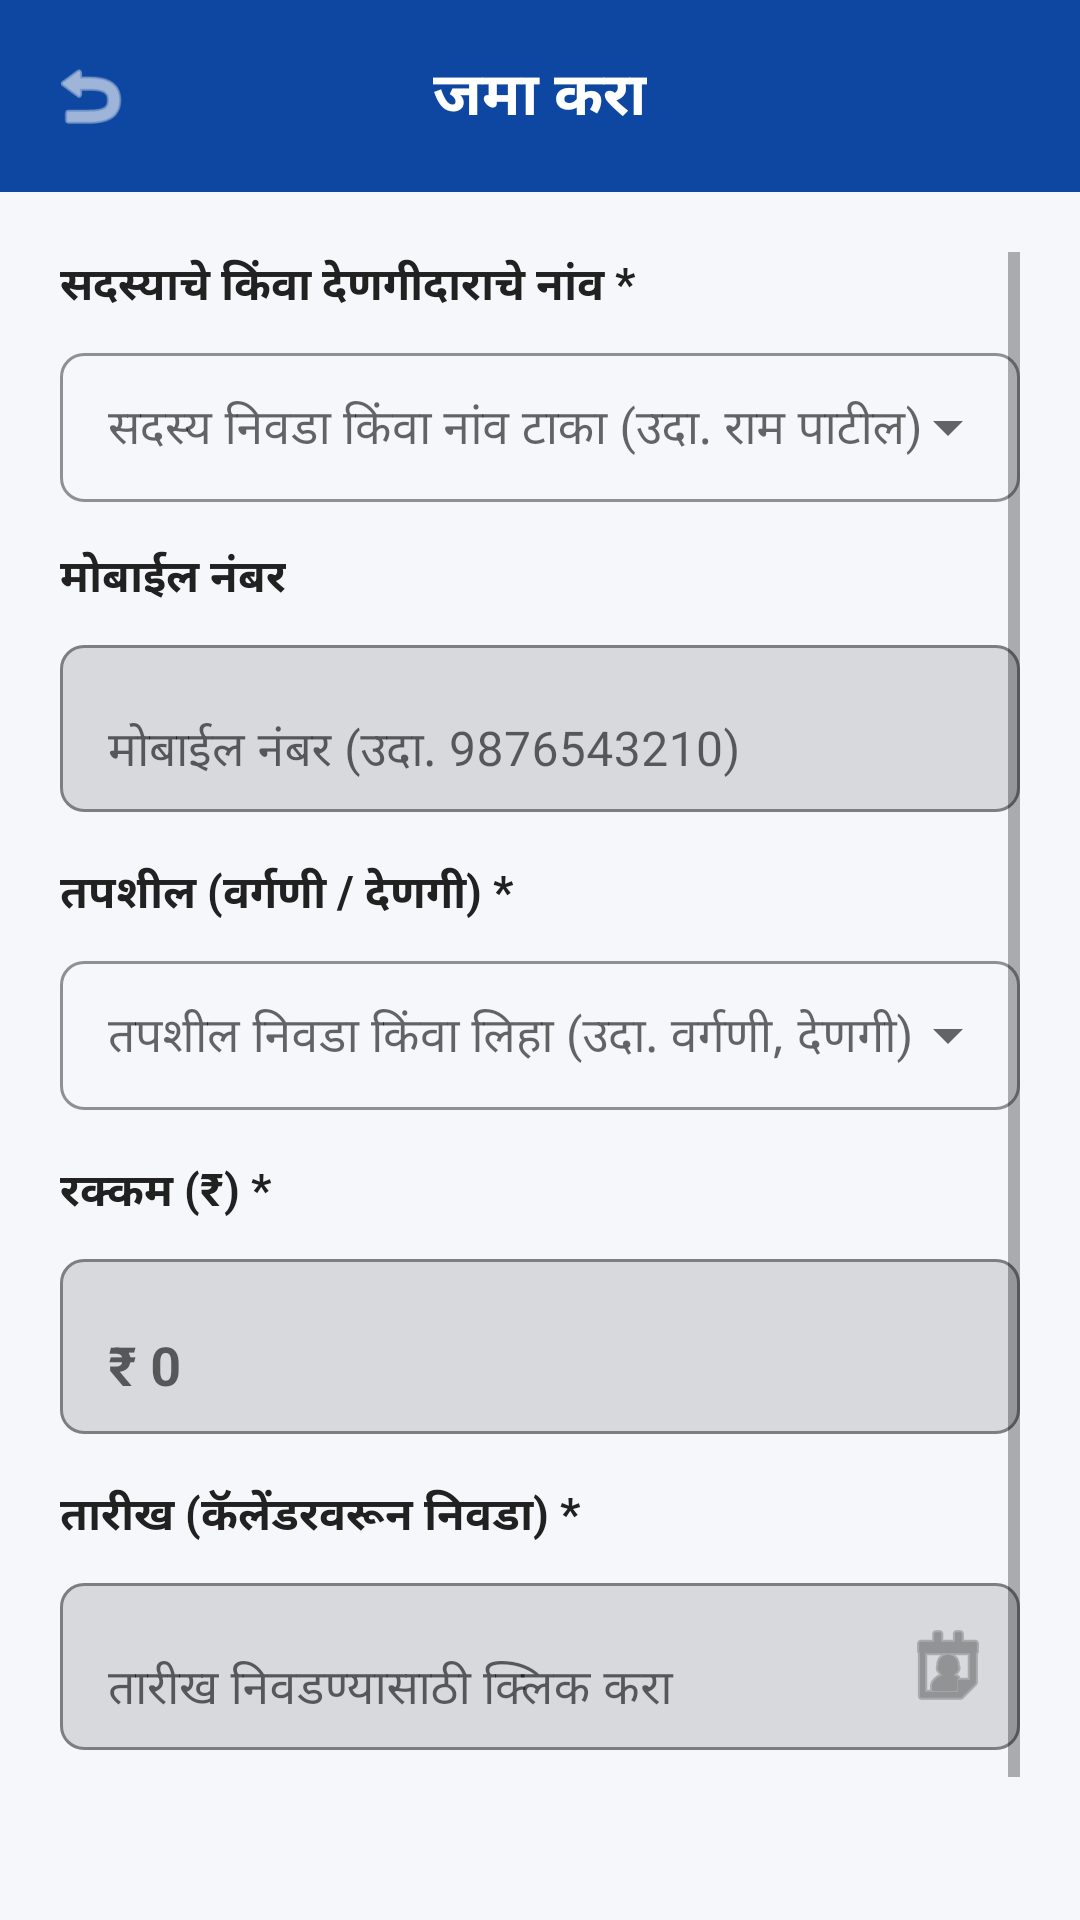

The Android layout XML behind this screen, and the referenced resources:
<!-- AndroidManifest.xml: application theme Theme.GaneshMitraMandal -->
<!-- res/layout/activity_add_transaction.xml -->
<?xml version="1.0" encoding="utf-8"?>
<RelativeLayout xmlns:android="http://schemas.android.com/apk/res/android"
    xmlns:app="http://schemas.android.com/apk/res-auto"
    android:layout_width="match_parent"
    android:layout_height="match_parent"
    android:background="@color/bg_light">

    
    <RelativeLayout
        android:id="@+id/topBar"
        android:layout_width="match_parent"
        android:layout_height="64dp"
        android:background="@color/primary_blue"
        android:paddingHorizontal="16dp">

        <ImageView
            android:id="@+id/btnBack"
            android:layout_width="28dp"
            android:layout_height="28dp"
            android:layout_alignParentStart="true"
            android:layout_centerVertical="true"
            android:src="@android:drawable/ic_menu_revert"
            app:tint="@color/white" />

        <TextView
            android:id="@+id/tvFormTitle"
            android:layout_width="wrap_content"
            android:layout_height="wrap_content"
            android:layout_centerInParent="true"
            android:text="@string/form_title_jama"
            android:textColor="@color/white"
            android:textSize="20sp"
            android:textStyle="bold" />
    </RelativeLayout>

    <ScrollView
        android:layout_width="match_parent"
        android:layout_height="match_parent"
        android:layout_below="@id/topBar"
        android:padding="20dp">

        <LinearLayout
            android:layout_width="match_parent"
            android:layout_height="wrap_content"
            android:orientation="vertical">

            
            <LinearLayout
                android:id="@+id/layoutMemberName"
                android:layout_width="match_parent"
                android:layout_height="wrap_content"
                android:orientation="vertical">

                <TextView
                    android:layout_width="wrap_content"
                    android:layout_height="wrap_content"
                    android:layout_marginBottom="6dp"
                    android:text="सदस्याचे किंवा देणगीदाराचे नांव *"
                    android:textColor="@color/text_primary"
                    android:textSize="15sp"
                    android:textStyle="bold" />

                
                <com.google.android.material.textfield.TextInputLayout
                    style="@style/Widget.MaterialComponents.TextInputLayout.OutlinedBox.ExposedDropdownMenu"
                    android:layout_width="match_parent"
                    android:layout_height="wrap_content"
                    android:layout_marginBottom="14dp"
                    app:boxCornerRadiusBottomEnd="8dp"
                    app:boxCornerRadiusBottomStart="8dp"
                    app:boxCornerRadiusTopEnd="8dp"
                    app:boxCornerRadiusTopStart="8dp"
                    app:boxStrokeColor="@color/primary_blue">

                    <AutoCompleteTextView
                        android:id="@+id/etMemberName"
                        android:layout_width="match_parent"
                        android:layout_height="wrap_content"
                        android:hint="सदस्य निवडा किंवा नांव टाका (उदा. राम पाटील)"
                        android:inputType="textPersonName"
                        android:paddingVertical="14dp"
                        android:textColor="@color/text_primary"
                        android:textSize="16sp" />
                </com.google.android.material.textfield.TextInputLayout>

                
                <TextView
                    android:layout_width="wrap_content"
                    android:layout_height="wrap_content"
                    android:layout_marginBottom="6dp"
                    android:text="मोबाईल नंबर"
                    android:textColor="@color/text_primary"
                    android:textSize="15sp"
                    android:textStyle="bold" />

                <com.google.android.material.textfield.TextInputLayout
                    android:layout_width="match_parent"
                    android:layout_height="wrap_content"
                    android:layout_marginBottom="16dp"
                    app:boxBackgroundMode="outline"
                    app:boxCornerRadiusBottomEnd="8dp"
                    app:boxCornerRadiusBottomStart="8dp"
                    app:boxCornerRadiusTopEnd="8dp"
                    app:boxCornerRadiusTopStart="8dp"
                    app:boxStrokeColor="@color/primary_blue">

                    <com.google.android.material.textfield.TextInputEditText
                        android:id="@+id/etMemberPhone"
                        android:layout_width="match_parent"
                        android:layout_height="wrap_content"
                        android:hint="मोबाईल नंबर (उदा. 9876543210)"
                        android:inputType="phone"
                        android:textColor="@color/text_primary" />
                </com.google.android.material.textfield.TextInputLayout>
            </LinearLayout>

            
            <TextView
                android:id="@+id/tvDetailsLabel"
                android:layout_width="wrap_content"
                android:layout_height="wrap_content"
                android:layout_marginBottom="6dp"
                android:text="तपशील (वर्गणी / देणगी) *"
                android:textColor="@color/text_primary"
                android:textSize="15sp"
                android:textStyle="bold" />

            <com.google.android.material.textfield.TextInputLayout
                style="@style/Widget.MaterialComponents.TextInputLayout.OutlinedBox.ExposedDropdownMenu"
                android:layout_width="match_parent"
                android:layout_height="wrap_content"
                android:layout_marginBottom="16dp"
                app:boxCornerRadiusBottomEnd="8dp"
                app:boxCornerRadiusBottomStart="8dp"
                app:boxCornerRadiusTopEnd="8dp"
                app:boxCornerRadiusTopStart="8dp"
                app:boxStrokeColor="@color/primary_blue">

                <AutoCompleteTextView
                    android:id="@+id/etDetails"
                    android:layout_width="match_parent"
                    android:layout_height="wrap_content"
                    android:hint="तपशील निवडा किंवा लिहा (उदा. वर्गणी, देणगी)"
                    android:inputType="text"
                    android:paddingVertical="14dp"
                    android:textColor="@color/text_primary"
                    android:textSize="16sp" />
            </com.google.android.material.textfield.TextInputLayout>

            
            <TextView
                android:layout_width="wrap_content"
                android:layout_height="wrap_content"
                android:layout_marginBottom="6dp"
                android:text="रक्कम (₹) *"
                android:textColor="@color/text_primary"
                android:textSize="15sp"
                android:textStyle="bold" />

            <com.google.android.material.textfield.TextInputLayout
                android:layout_width="match_parent"
                android:layout_height="wrap_content"
                android:layout_marginBottom="16dp"
                app:boxBackgroundMode="outline"
                app:boxCornerRadiusBottomEnd="8dp"
                app:boxCornerRadiusBottomStart="8dp"
                app:boxCornerRadiusTopEnd="8dp"
                app:boxCornerRadiusTopStart="8dp"
                app:boxStrokeColor="@color/primary_blue">

                <com.google.android.material.textfield.TextInputEditText
                    android:id="@+id/etAmount"
                    android:layout_width="match_parent"
                    android:layout_height="wrap_content"
                    android:hint="₹ 0"
                    android:inputType="numberDecimal"
                    android:textColor="@color/text_primary"
                    android:textSize="18sp"
                    android:textStyle="bold" />
            </com.google.android.material.textfield.TextInputLayout>

            
            <TextView
                android:layout_width="wrap_content"
                android:layout_height="wrap_content"
                android:layout_marginBottom="6dp"
                android:text="तारीख (कॅलेंडरवरून निवडा) *"
                android:textColor="@color/text_primary"
                android:textSize="15sp"
                android:textStyle="bold" />

            <com.google.android.material.textfield.TextInputLayout
                android:layout_width="match_parent"
                android:layout_height="wrap_content"
                android:layout_marginBottom="32dp"
                app:boxBackgroundMode="outline"
                app:boxCornerRadiusBottomEnd="8dp"
                app:boxCornerRadiusBottomStart="8dp"
                app:boxCornerRadiusTopEnd="8dp"
                app:boxCornerRadiusTopStart="8dp"
                app:boxStrokeColor="@color/primary_blue"
                app:endIconDrawable="@android:drawable/ic_menu_my_calendar"
                app:endIconMode="custom">

                <com.google.android.material.textfield.TextInputEditText
                    android:id="@+id/etDate"
                    android:layout_width="match_parent"
                    android:layout_height="wrap_content"
                    android:clickable="true"
                    android:cursorVisible="false"
                    android:focusable="false"
                    android:hint="तारीख निवडण्यासाठी क्लिक करा"
                    android:textColor="@color/text_primary" />
            </com.google.android.material.textfield.TextInputLayout>

            
            <com.google.android.material.button.MaterialButton
                android:id="@+id/btnSave"
                android:layout_width="match_parent"
                android:layout_height="56dp"
                android:backgroundTint="@color/jama_green"
                android:text="@string/btn_save"
                android:textColor="@color/white"
                android:textSize="18sp"
                android:textStyle="bold"
                app:cornerRadius="12dp" />

        </LinearLayout>
    </ScrollView>

</RelativeLayout>
<!-- resources referenced by this layout -->
<resources>
  <color name="bg_light">#F5F7FA</color>
  <color name="jama_green">#2E7D32</color>
  <color name="primary_blue">#0D47A1</color>
  <color name="text_primary">#212121</color>
  <color name="white">#FFFFFF</color>
  <string name="btn_save">💾 साठवा</string>
  <string name="form_title_jama">जमा करा</string>
  <style name="Theme.GaneshMitraMandal" parent="Theme.MaterialComponents.Light.NoActionBar">
          <item name="colorPrimary">@color/primary_blue</item>
          <item name="colorPrimaryDark">@color/primary_blue_dark</item>
          <item name="colorAccent">@color/accent_orange</item>
          <item name="android:windowBackground">@color/bg_light</item>
          <item name="android:statusBarColor">@color/primary_blue_dark</item>
      </style>
  <color name="primary_blue_dark">#082F6B</color>
  <color name="accent_orange">#FF6D00</color>
</resources>
